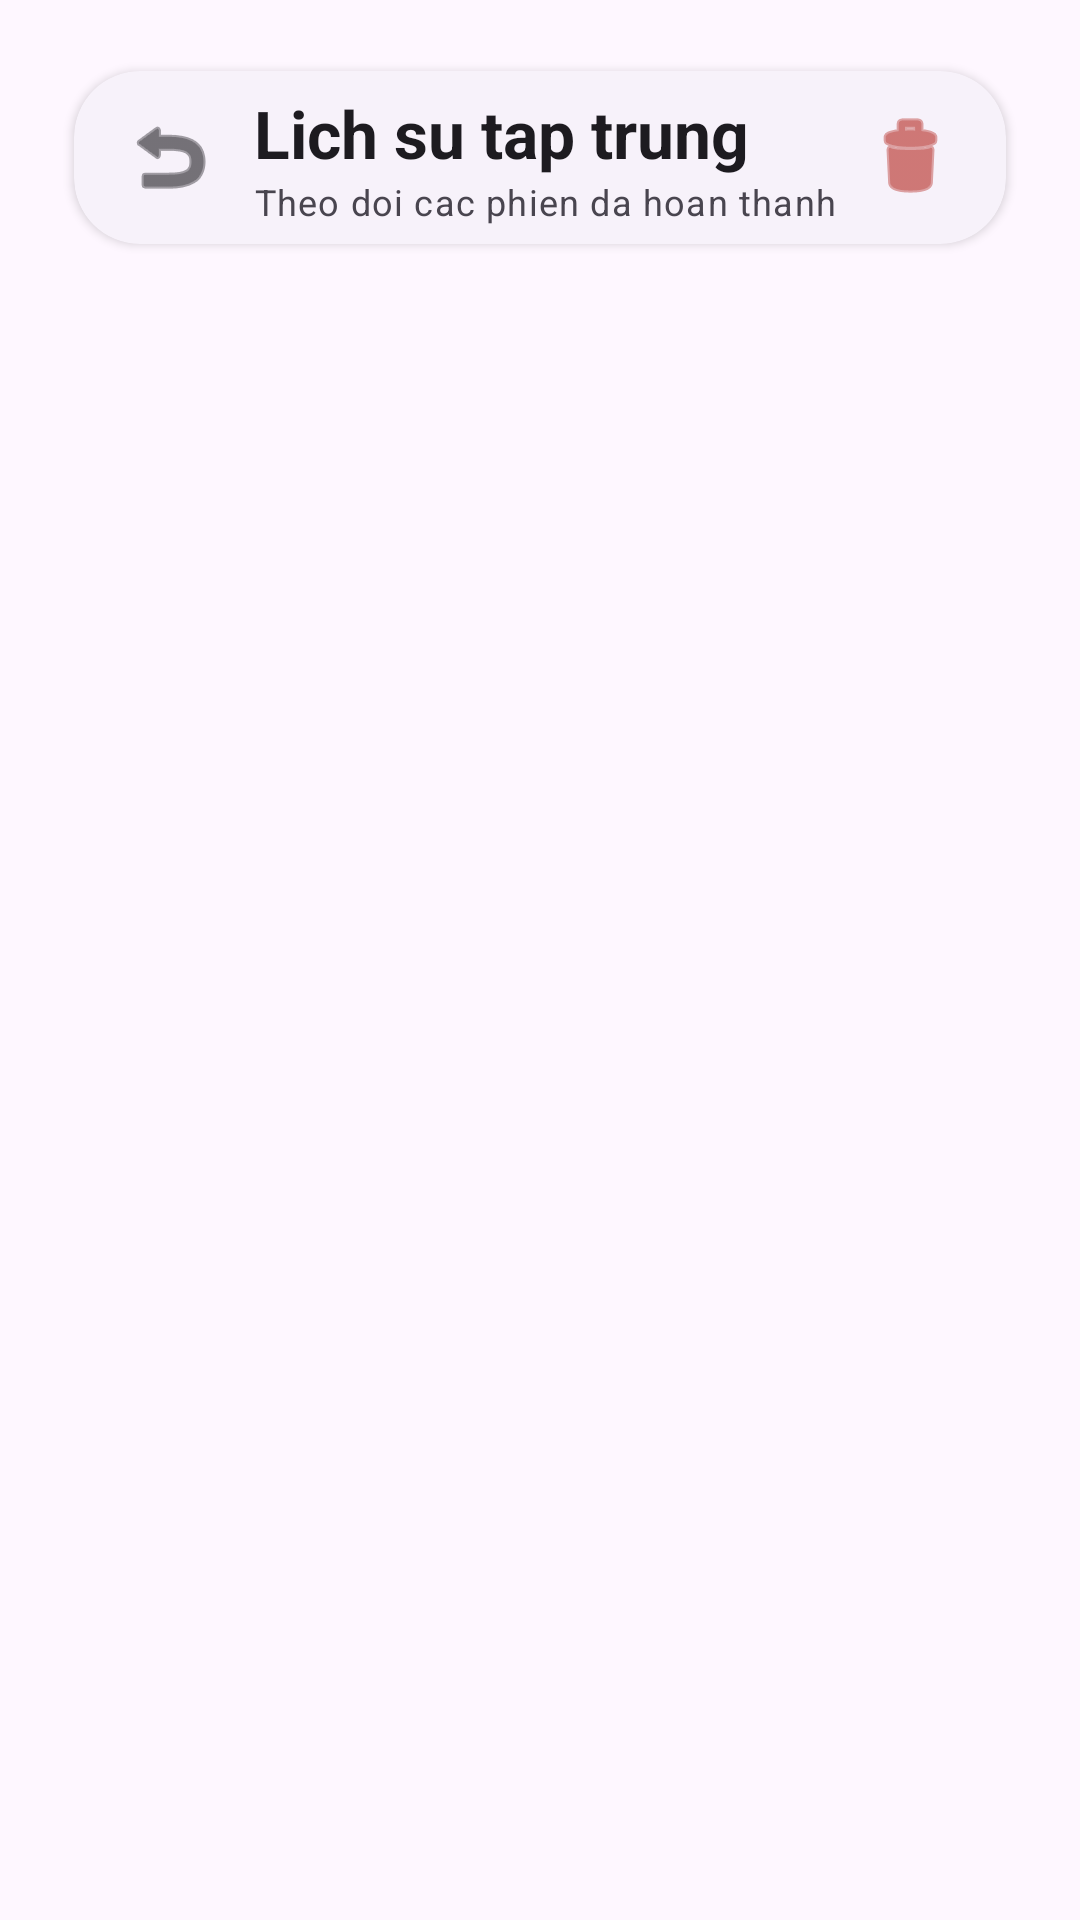

Reconstruct the res/layout file that produces this screen, plus the resources it refers to.
<!-- AndroidManifest.xml: application theme Theme.DeepFocusToDo -->
<!-- res/layout/activity_history.xml -->
<?xml version="1.0" encoding="utf-8"?>
<LinearLayout xmlns:android="http://schemas.android.com/apk/res/android"
    xmlns:app="http://schemas.android.com/apk/res-auto"
    android:layout_width="match_parent"
    android:layout_height="match_parent"
    android:background="?attr/colorSurface"
    android:orientation="vertical"
    android:paddingHorizontal="16dp"
    android:paddingTop="14dp">

    <com.google.android.material.card.MaterialCardView
        style="@style/Widget.DeepFocus.Card"
        android:layout_width="match_parent"
        android:layout_height="wrap_content"
        app:cardUseCompatPadding="true">

        <LinearLayout
            android:layout_width="match_parent"
            android:layout_height="wrap_content"
            android:gravity="center_vertical"
            android:orientation="horizontal"
            android:paddingHorizontal="10dp"
            android:paddingVertical="6dp">

            <ImageButton
                android:id="@+id/btnBackHistory"
                android:layout_width="44dp"
                android:layout_height="44dp"
                android:background="?attr/selectableItemBackgroundBorderless"
                android:contentDescription="@string/history_back"
                android:src="@android:drawable/ic_menu_revert"
                app:tint="?attr/colorOnSurface" />

            <LinearLayout
                android:layout_width="0dp"
                android:layout_height="wrap_content"
                android:layout_marginStart="6dp"
                android:layout_weight="1"
                android:orientation="vertical">

                <TextView
                    android:layout_width="wrap_content"
                    android:layout_height="wrap_content"
                    android:text="@string/history_title"
                    android:textAppearance="@style/TextAppearance.Material3.TitleLarge"
                    android:textStyle="bold" />

                <TextView
                    android:layout_width="wrap_content"
                    android:layout_height="wrap_content"
                    android:text="@string/history_subtitle"
                    android:textAppearance="@style/TextAppearance.Material3.BodySmall" />
            </LinearLayout>

            <ImageButton
                android:id="@+id/btnClearAllHistory"
                android:layout_width="44dp"
                android:layout_height="44dp"
                android:background="?attr/selectableItemBackgroundBorderless"
                android:contentDescription="@string/history_clear_all"
                android:src="@android:drawable/ic_menu_delete"
                app:tint="?attr/colorError" />
        </LinearLayout>
    </com.google.android.material.card.MaterialCardView>

    <FrameLayout
        android:layout_width="match_parent"
        android:layout_height="match_parent"
        android:layout_marginTop="10dp">

        <androidx.recyclerview.widget.RecyclerView
            android:id="@+id/rvHistory"
            android:layout_width="match_parent"
            android:layout_height="match_parent"
            android:clipToPadding="false"
            android:paddingBottom="12dp"
            android:paddingTop="4dp" />

        <LinearLayout
            android:id="@+id/layoutEmptyHistory"
            android:layout_width="wrap_content"
            android:layout_height="wrap_content"
            android:layout_gravity="center"
            android:gravity="center"
            android:orientation="vertical"
            android:padding="20dp"
            android:visibility="gone">

            <ImageView
                android:layout_width="72dp"
                android:layout_height="72dp"
                android:alpha="0.45"
                android:contentDescription="@string/history_empty_icon"
                android:src="@android:drawable/ic_menu_recent_history"
                app:tint="?attr/colorOnSurfaceVariant" />

            <TextView
                android:layout_width="wrap_content"
                android:layout_height="wrap_content"
                android:layout_marginTop="14dp"
                android:text="@string/history_empty"
                android:textAppearance="@style/TextAppearance.Material3.TitleMedium" />
        </LinearLayout>
    </FrameLayout>
</LinearLayout>
<!-- resources referenced by this layout -->
<resources>
  <string name="history_back">Quay lai</string>
  <string name="history_clear_all">Xoa toan bo lich su</string>
  <string name="history_empty">Chua co du lieu lich su</string>
  <string name="history_empty_icon">Bieu tuong lich su trong</string>
  <string name="history_subtitle">Theo doi cac phien da hoan thanh</string>
  <string name="history_title">Lich su tap trung</string>
  <style name="Widget.DeepFocus.Card" parent="Widget.Material3.CardView.Elevated">
          <item name="cardCornerRadius">22dp</item>
          <item name="cardElevation">2dp</item>
          <item name="cardBackgroundColor">?attr/colorSurfaceContainerLow</item>
      </style>
  <style name="Theme.DeepFocusToDo" parent="Base.Theme.DeepFocusToDo" />
  <style name="Base.Theme.DeepFocusToDo" parent="Theme.Material3.DayNight.NoActionBar">
          
          
      </style>
</resources>
